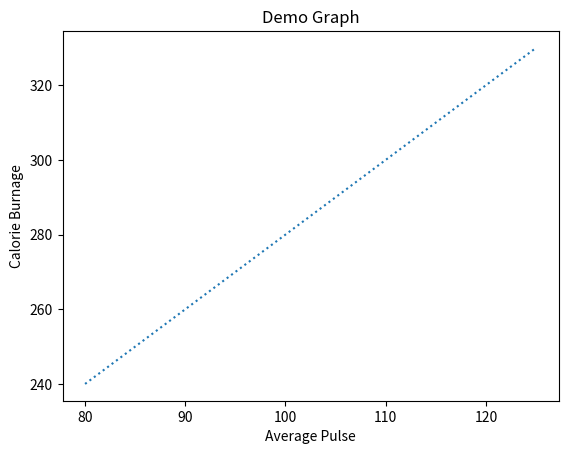

Write Python code to recreate this figure.
import numpy as np
import matplotlib.pyplot as plt

x = np.array([80, 85, 90, 95, 100, 105, 110, 115, 120, 125])
y = np.array([240, 250, 260, 270, 280, 290, 300, 310, 320, 330])

plt.title("Demo Graph")
plt.plot(x, y,linestyle='dotted')

plt.xlabel("Average Pulse")
plt.ylabel("Calorie Burnage")

plt.show()